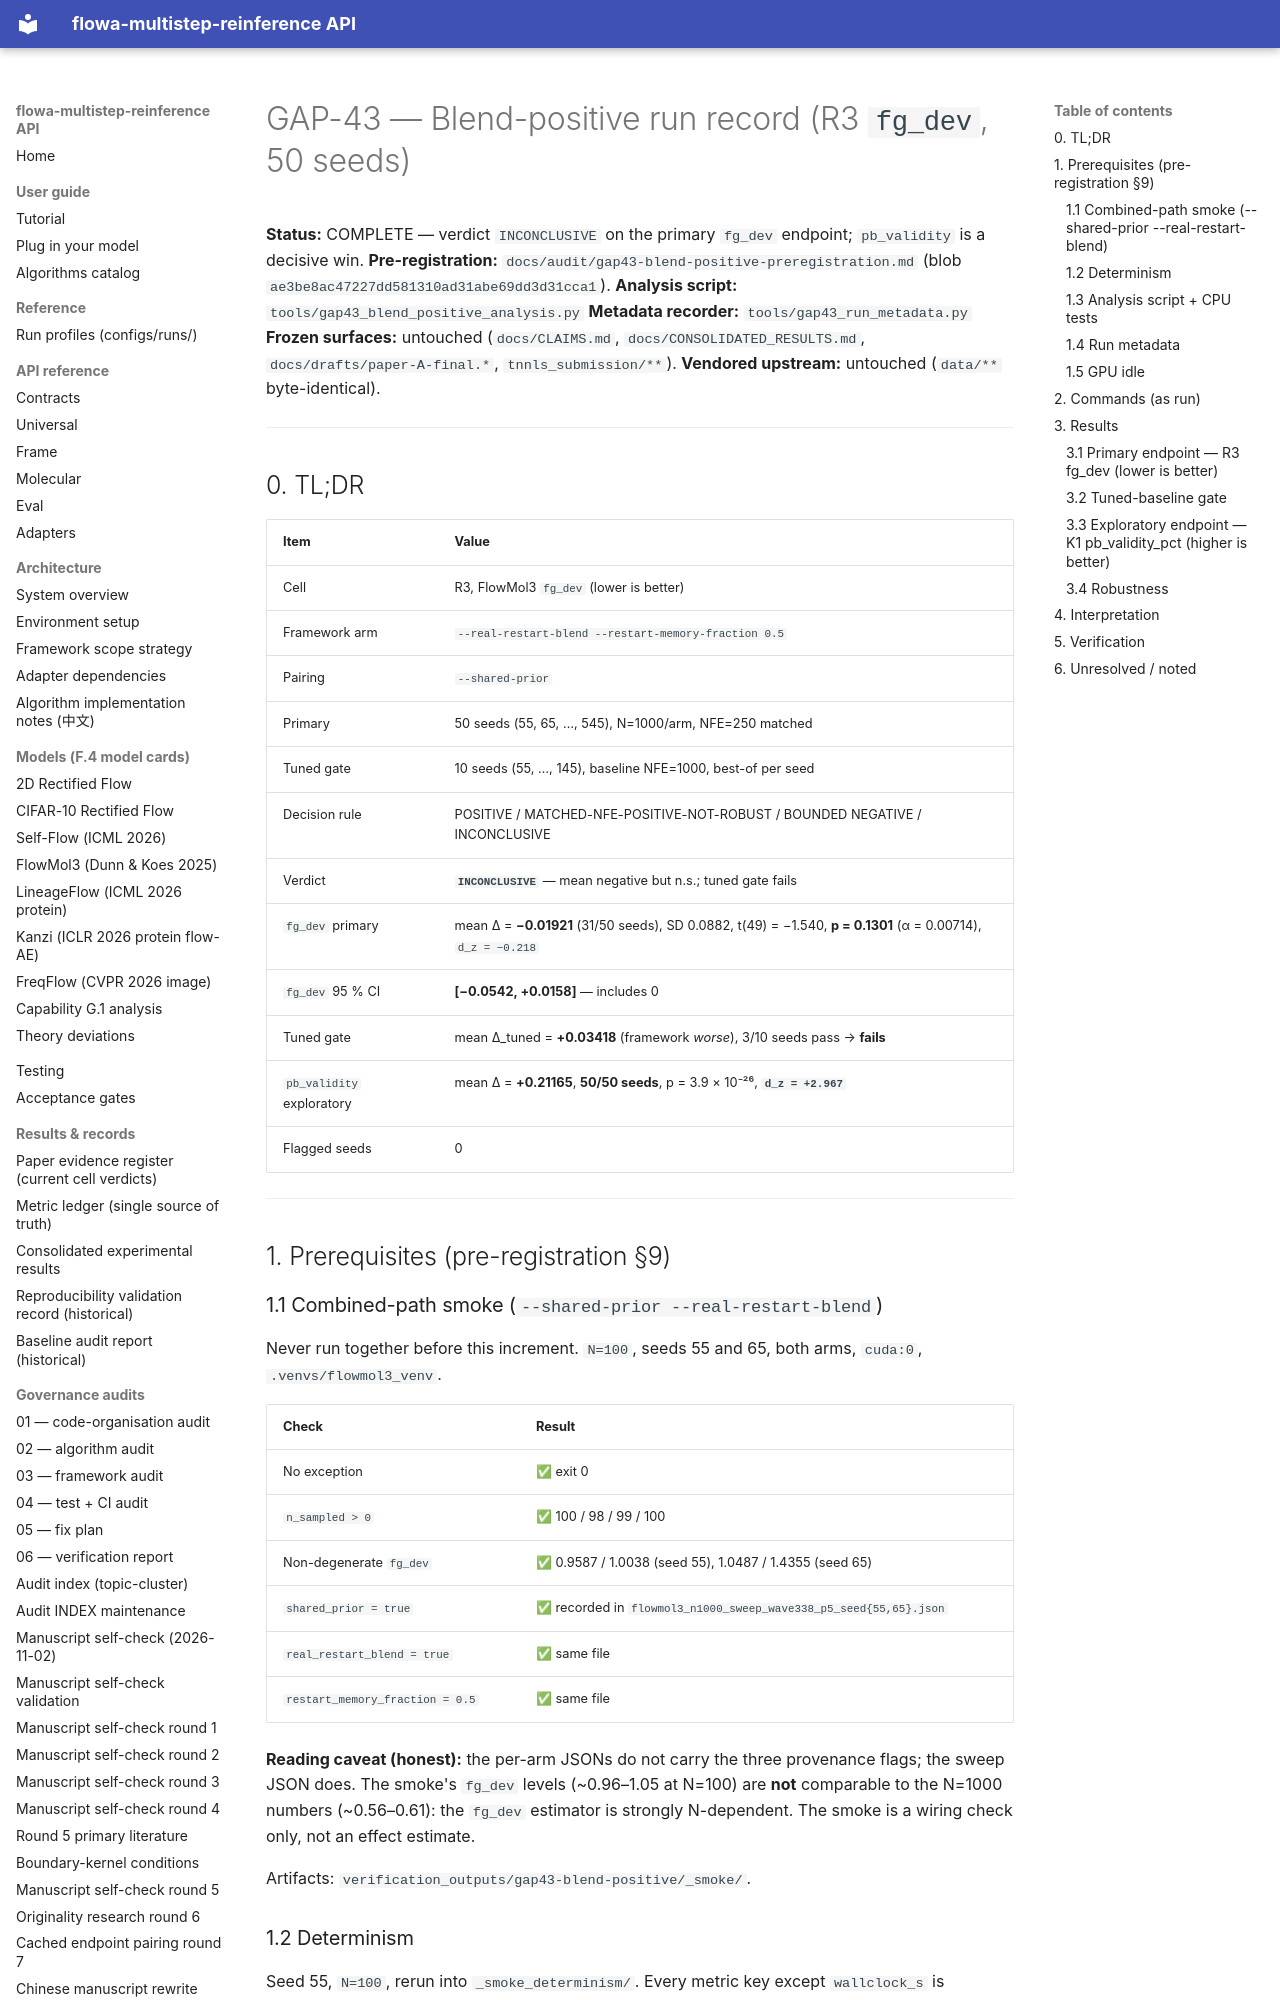

repository: silverenternal/flowa-multistep-reinference · page: audit/gap43-blend-positive-run/index.html · generator: mkdocs

# GAP-43 — Blend-positive run record (R3 `fg_dev`, 50 seeds)

**Status:** COMPLETE — verdict `INCONCLUSIVE` on the primary `fg_dev` endpoint;
`pb_validity` is a decisive win.
**Pre-registration:** `docs/audit/gap43-blend-positive-preregistration.md`
(blob `ae3be8ac47227dd581310ad31abe69dd3d31cca1`).
**Analysis script:** `tools/gap43_blend_positive_analysis.py`
**Metadata recorder:** `tools/gap43_run_metadata.py`
**Frozen surfaces:** untouched (`docs/CLAIMS.md`, `docs/CONSOLIDATED_RESULTS.md`,
`docs/drafts/paper-A-final.*`, `tnnls_submission/**`).
**Vendored upstream:** untouched (`data/**` byte-identical).

---

## 0. TL;DR

| Item | Value |
|---|---|
| Cell | R3, FlowMol3 `fg_dev` (lower is better) |
| Framework arm | `--real-restart-blend --restart-memory-fraction 0.5` |
| Pairing | `--shared-prior` |
| Primary | 50 seeds (55, 65, …, 545), N=1000/arm, NFE=250 matched |
| Tuned gate | 10 seeds (55, …, 145), baseline NFE=1000, best-of per seed |
| Decision rule | POSITIVE / MATCHED-NFE-POSITIVE-NOT-ROBUST / BOUNDED NEGATIVE / INCONCLUSIVE |
| Verdict | **`INCONCLUSIVE`** — mean negative but n.s.; tuned gate fails |
| `fg_dev` primary | mean Δ = **−0.01921** (31/50 seeds), SD 0.0882, t(49) = −1.540, **p = 0.1301** (α = 0.00714), `d_z = −0.218` |
| `fg_dev` 95 % CI | **[−0.0542, +0.0158]** — includes 0 |
| Tuned gate | mean Δ_tuned = **+0.03418** (framework *worse*), 3/10 seeds pass → **fails** |
| `pb_validity` exploratory | mean Δ = **+0.21165**, **50/50 seeds**, p = 3.9 × 10⁻²⁶, **`d_z = +2.967`** |
| Flagged seeds | 0 |

---

## 1. Prerequisites (pre-registration §9)

### 1.1 Combined-path smoke (`--shared-prior --real-restart-blend`)

Never run together before this increment. `N=100`, seeds 55 and 65, both
arms, `cuda:0`, `.venvs/flowmol3_venv`.

| Check | Result |
|---|---|
| No exception | ✅ exit 0 |
| `n_sampled > 0` | ✅ 100 / 98 / 99 / 100 |
| Non-degenerate `fg_dev` | ✅ 0.9587 / 1.0038 (seed 55), 1.0487 / 1.4355 (seed 65) |
| `shared_prior = true` | ✅ recorded in `flowmol3_n1000_sweep_wave338_p5_seed{55,65}.json` |
| `real_restart_blend = true` | ✅ same file |
| `restart_memory_fraction = 0.5` | ✅ same file |

**Reading caveat (honest):** the per-arm JSONs do not carry the three
provenance flags; the sweep JSON does. The smoke's `fg_dev` levels
(~0.96–1.05 at N=100) are **not** comparable to the N=1000 numbers
(~0.56–0.61): the `fg_dev` estimator is strongly N-dependent. The smoke is
a wiring check only, not an effect estimate.

Artifacts: `verification_outputs/gap43-blend-positive/_smoke/`.

### 1.2 Determinism

Seed 55, `N=100`, rerun into `_smoke_determinism/`. Every metric key except
`wallclock_s` is **identical** for both arms (`baseline identical`,
`framework identical`).
